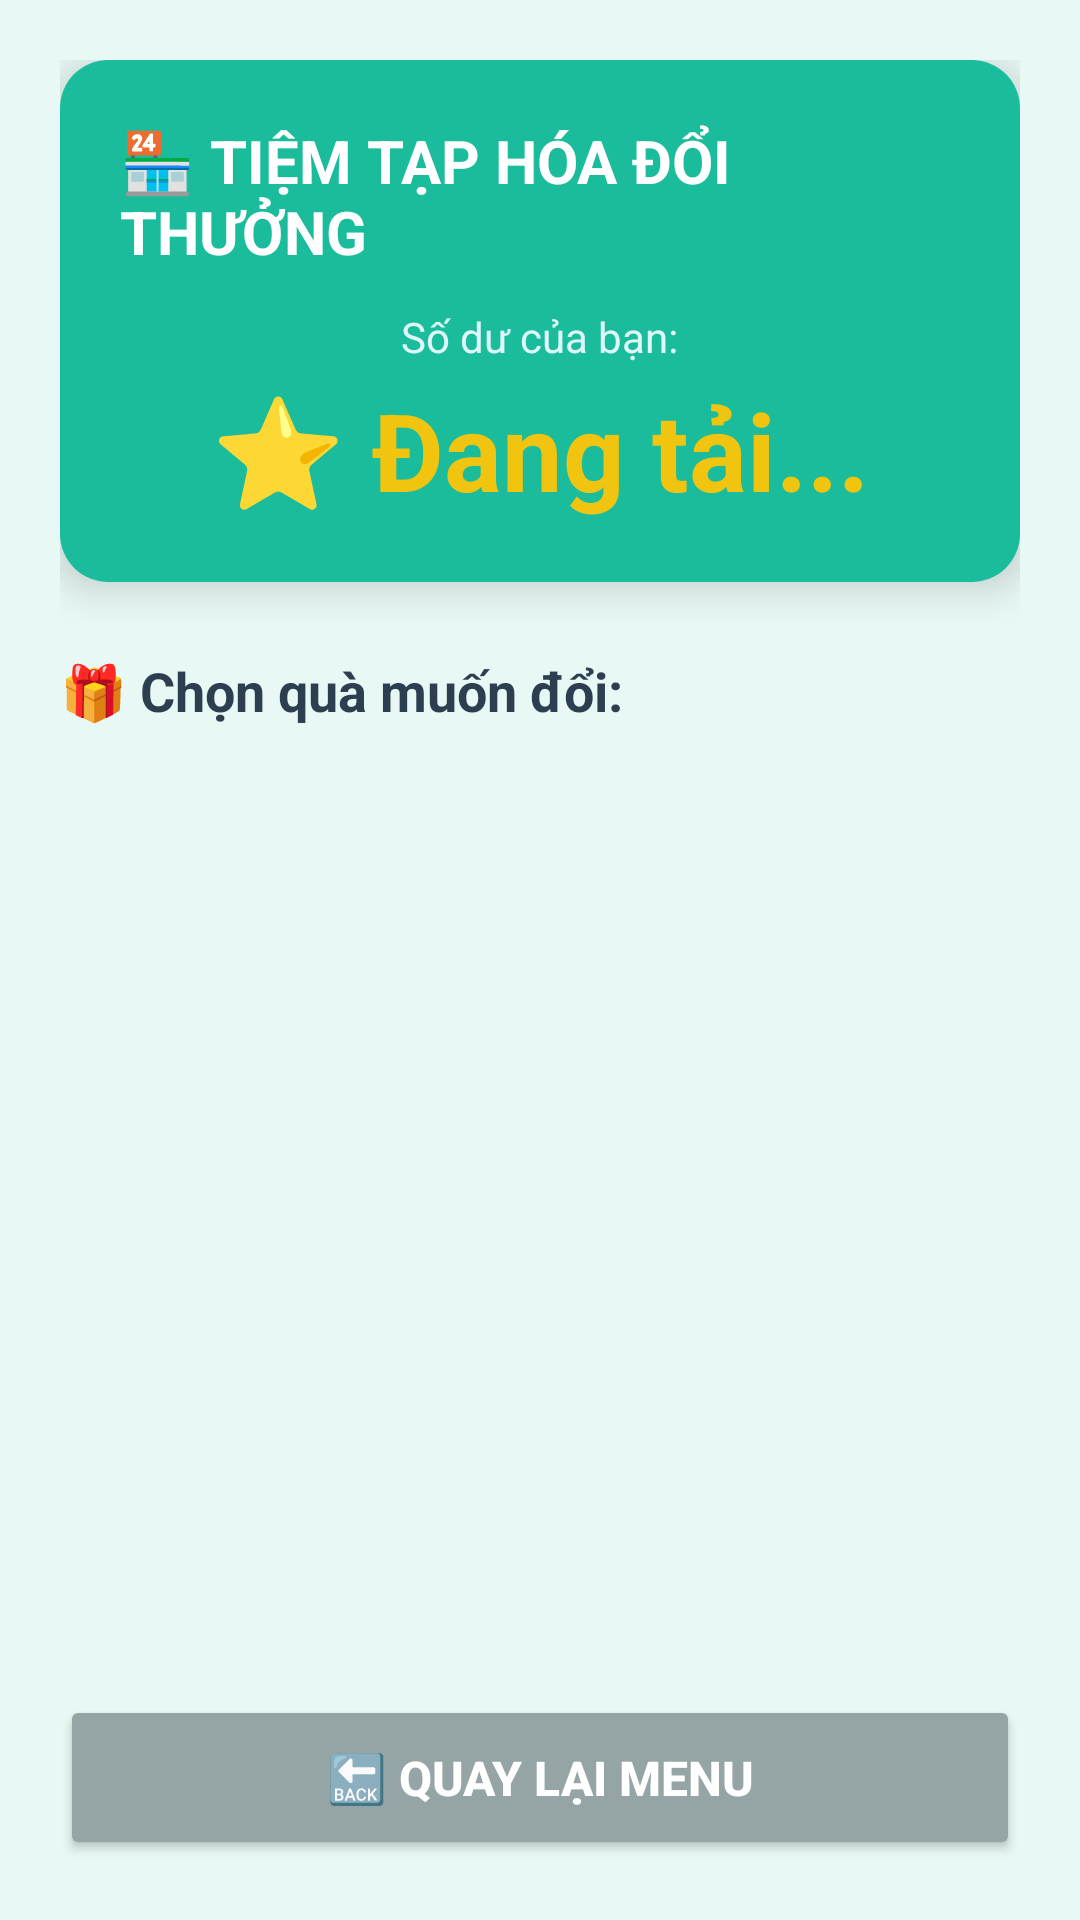

The Android layout XML behind this screen, and the referenced resources:
<!-- AndroidManifest.xml: application theme Theme.QLTreEm -->
<!-- res/layout/activity_video_store.xml -->
<?xml version="1.0" encoding="utf-8"?>
<LinearLayout xmlns:android="http://schemas.android.com/apk/res/android"
    xmlns:app="http://schemas.android.com/apk/res-auto"
    android:layout_width="match_parent"
    android:layout_height="match_parent"
    android:orientation="vertical"
    android:background="#E8F8F5"
    android:padding="20dp">

    <androidx.cardview.widget.CardView
        android:layout_width="match_parent"
        android:layout_height="wrap_content"
        app:cardCornerRadius="16dp"
        app:cardElevation="8dp"
        android:layout_marginBottom="24dp">

        <LinearLayout
            android:layout_width="match_parent"
            android:layout_height="wrap_content"
            android:orientation="vertical"
            android:gravity="center"
            android:padding="20dp"
            android:background="#1ABC9C">

            <TextView
                android:layout_width="wrap_content"
                android:layout_height="wrap_content"
                android:text="🏪 TIỆM TẠP HÓA ĐỔI THƯỞNG"
                android:textSize="20sp"
                android:textStyle="bold"
                android:textColor="#FFFFFF"/>

            <TextView
                android:layout_width="wrap_content"
                android:layout_height="wrap_content"
                android:text="Số dư của bạn:"
                android:textColor="#E0F7FA"
                android:layout_marginTop="12dp"/>

            <TextView
                android:id="@+id/tvStoreStars"
                android:layout_width="wrap_content"
                android:layout_height="wrap_content"
                android:text="⭐ Đang tải..."
                android:textSize="36sp"
                android:textStyle="bold"
                android:textColor="#F1C40F"
                android:layout_marginTop="4dp"/>
        </LinearLayout>
    </androidx.cardview.widget.CardView>

    <TextView
        android:layout_width="match_parent"
        android:layout_height="wrap_content"
        android:text="🎁 Chọn quà muốn đổi:"
        android:textSize="18sp"
        android:textStyle="bold"
        android:textColor="#2C3E50"
        android:layout_marginBottom="12dp"/>

    <ScrollView
        android:layout_width="match_parent"
        android:layout_height="0dp"
        android:layout_weight="1">

        <LinearLayout
            android:id="@+id/layoutRewardsContainer"
            android:layout_width="match_parent"
            android:layout_height="wrap_content"
            android:orientation="vertical">
        </LinearLayout>
    </ScrollView>

    <Button
        android:id="@+id/btnStoreBack"
        android:layout_width="match_parent"
        android:layout_height="55dp"
        android:text="🔙 QUAY LẠI MENU"
        android:textSize="16sp"
        android:textStyle="bold"
        android:textColor="#FFFFFF"
        android:backgroundTint="#95A5A6"
        app:cornerRadius="12dp"
        android:layout_marginTop="16dp"/>

</LinearLayout>
<!-- resources referenced by this layout -->
<resources>
  <style name="Theme.QLTreEm" parent="Base.Theme.QLTreEm" />
  <style name="Base.Theme.QLTreEm" parent="Theme.Material3.DayNight.NoActionBar">
          
          
      </style>
</resources>
